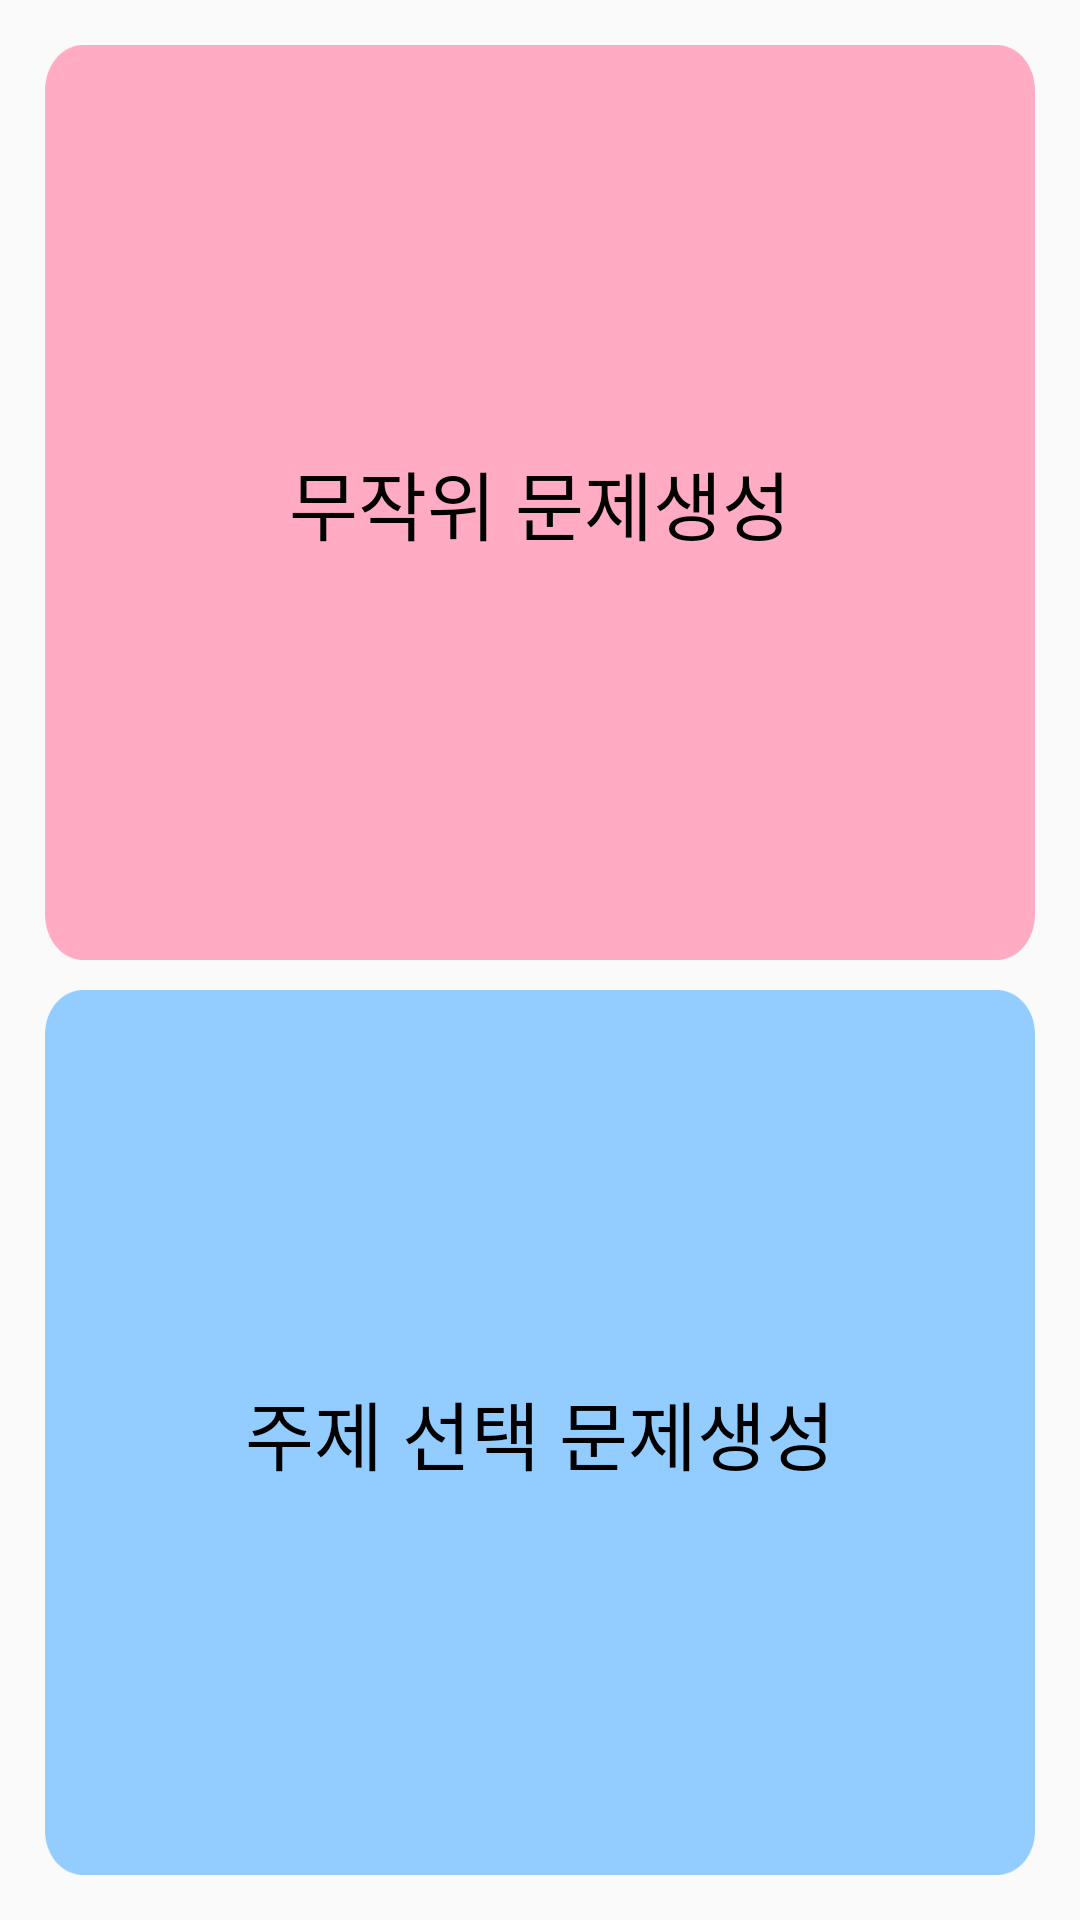

Reconstruct the res/layout file that produces this screen, plus the resources it refers to.
<!-- AndroidManifest.xml: application theme AppTheme -->
<!-- res/layout/activity_main_menu.xml -->
<?xml version="1.0" encoding="utf-8"?>
<LinearLayout xmlns:android="http://schemas.android.com/apk/res/android"
    android:orientation="vertical" android:layout_width="match_parent"
    android:layout_height="match_parent" android:padding="15sp">

    <Button
        android:layout_width="match_parent"
        android:layout_height="wrap_content"
        android:id="@+id/ranMenuBtn"
        android:layout_weight="1"
        android:text="무작위 문제생성"
        android:textSize="25sp"
        android:textColor="#000000"
        android:background="@drawable/ranmainbtn"/>

    <Button
        android:layout_width="match_parent"
        android:layout_height="wrap_content"
        android:id="@+id/selMenuBtn"
        android:layout_weight="1"
        android:text="주제 선택 문제생성"
        android:textSize="25sp"
        android:textColor="#000000"
        android:background="@drawable/selmainbtn"
        android:layout_marginTop="10dp"/>

</LinearLayout>
<!-- resources referenced by this layout -->
<resources>
  <!-- drawable ranmainbtn: png bitmap (drawable, 25669 bytes) -->
  <!-- drawable selmainbtn: png bitmap (drawable, 25696 bytes) -->
  <style name="AppTheme" parent="Theme.AppCompat.Light.DarkActionBar">
          
          <item name="colorPrimary">@color/colorPrimary</item>
          <item name="colorPrimaryDark">@color/colorPrimaryDark</item>
          <item name="colorAccent">@color/colorAccent</item>
      </style>
  <color name="colorPrimary">#748ac6</color>
  <color name="colorPrimaryDark">#353840</color>
  <color name="colorAccent">#4060ff</color>
</resources>
